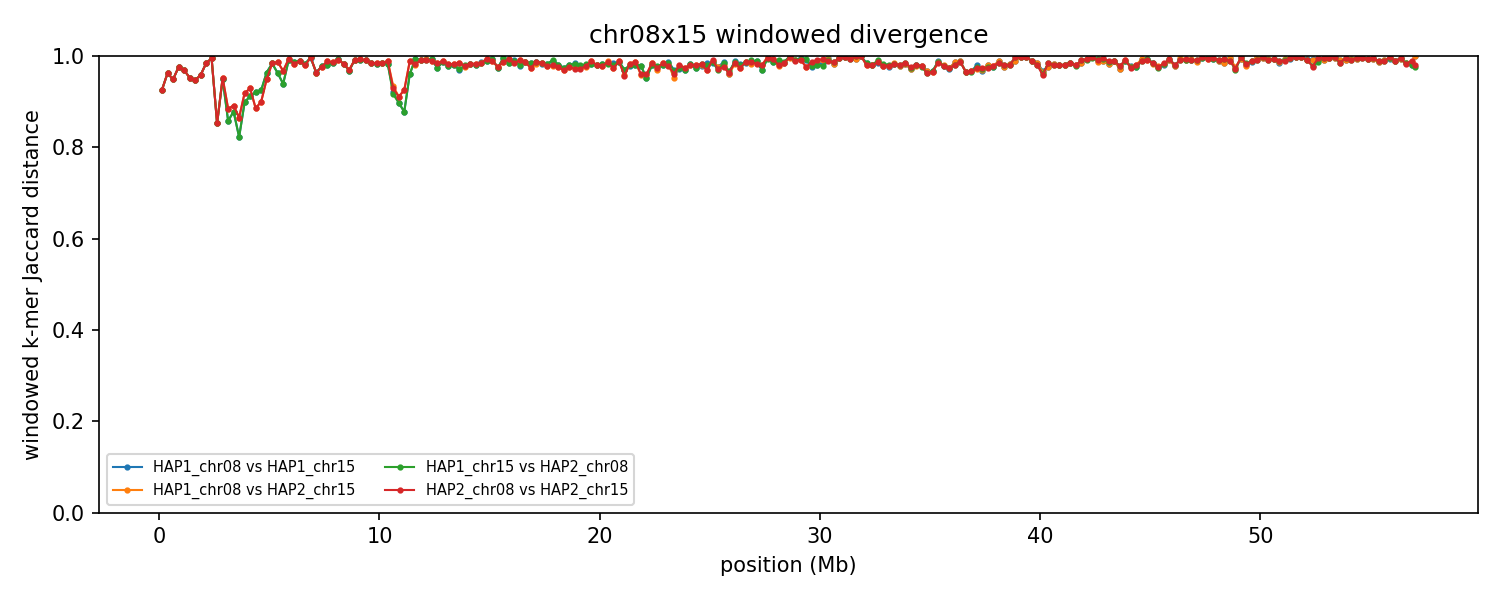

Values plotted in this chart, from the file beside it:
group	win_start	win_end	unit_a	unit_b	hap_a	hap_b	chrom_a	chrom_b	kmers_a	kmers_b	shared	union	jaccard_distance
chr08x15	1	250000	HAP1_chr08	HAP1_chr15	HAP1	HAP1	8	15	101895	112975	14730	200140	0.9264
chr08x15	1	250000	HAP1_chr08	HAP2_chr15	HAP1	HAP2	8	15	101895	112975	14730	200140	0.9264
chr08x15	1	250000	HAP1_chr15	HAP2_chr08	HAP1	HAP2	15	8	112975	101895	14730	200140	0.9264
chr08x15	1	250000	HAP2_chr08	HAP2_chr15	HAP2	HAP2	8	15	101895	112975	14730	200140	0.9264
chr08x15	250001	500000	HAP1_chr08	HAP1_chr15	HAP1	HAP1	8	15	123585	225556	12599	336542	0.9626
chr08x15	250001	500000	HAP1_chr08	HAP2_chr15	HAP1	HAP2	8	15	123585	225557	12599	336543	0.9626
chr08x15	250001	500000	HAP1_chr15	HAP2_chr08	HAP1	HAP2	15	8	225556	123585	12599	336542	0.9626
chr08x15	250001	500000	HAP2_chr08	HAP2_chr15	HAP2	HAP2	8	15	123585	225557	12599	336543	0.9626
chr08x15	500001	750000	HAP1_chr08	HAP1_chr15	HAP1	HAP1	8	15	234320	233474	22857	444937	0.9486
chr08x15	500001	750000	HAP1_chr08	HAP2_chr15	HAP1	HAP2	8	15	234320	233474	22856	444938	0.9486
chr08x15	500001	750000	HAP1_chr15	HAP2_chr08	HAP1	HAP2	15	8	233474	234320	22857	444937	0.9486
chr08x15	500001	750000	HAP2_chr08	HAP2_chr15	HAP2	HAP2	8	15	234320	233474	22856	444938	0.9486
chr08x15	750001	1000000	HAP1_chr08	HAP1_chr15	HAP1	HAP1	8	15	239806	241582	11376	470012	0.9758
chr08x15	750001	1000000	HAP1_chr08	HAP2_chr15	HAP1	HAP2	8	15	239806	241582	11376	470012	0.9758
chr08x15	750001	1000000	HAP1_chr15	HAP2_chr08	HAP1	HAP2	15	8	241582	239806	11376	470012	0.9758
chr08x15	750001	1000000	HAP2_chr08	HAP2_chr15	HAP2	HAP2	8	15	239806	241582	11376	470012	0.9758
chr08x15	1000001	1250000	HAP1_chr08	HAP1_chr15	HAP1	HAP1	8	15	240275	240088	14180	466183	0.9696
chr08x15	1000001	1250000	HAP1_chr08	HAP2_chr15	HAP1	HAP2	8	15	240275	240088	14180	466183	0.9696
chr08x15	1000001	1250000	HAP1_chr15	HAP2_chr08	HAP1	HAP2	15	8	240088	240275	14180	466183	0.9696
chr08x15	1000001	1250000	HAP2_chr08	HAP2_chr15	HAP2	HAP2	8	15	240275	240088	14180	466183	0.9696
chr08x15	1250001	1500000	HAP1_chr08	HAP1_chr15	HAP1	HAP1	8	15	237614	238500	21614	454500	0.9524
chr08x15	1250001	1500000	HAP1_chr08	HAP2_chr15	HAP1	HAP2	8	15	237614	238500	21614	454500	0.9524
chr08x15	1250001	1500000	HAP1_chr15	HAP2_chr08	HAP1	HAP2	15	8	238500	237614	21614	454500	0.9524
chr08x15	1250001	1500000	HAP2_chr08	HAP2_chr15	HAP2	HAP2	8	15	237614	238500	21614	454500	0.9524
chr08x15	1500001	1750000	HAP1_chr08	HAP1_chr15	HAP1	HAP1	8	15	241126	240236	24169	457193	0.9471
chr08x15	1500001	1750000	HAP1_chr08	HAP2_chr15	HAP1	HAP2	8	15	241126	240236	24168	457194	0.9471
chr08x15	1500001	1750000	HAP1_chr15	HAP2_chr08	HAP1	HAP2	15	8	240236	241126	24169	457193	0.9471
chr08x15	1500001	1750000	HAP2_chr08	HAP2_chr15	HAP2	HAP2	8	15	241126	240236	24168	457194	0.9471
chr08x15	1750001	2000000	HAP1_chr08	HAP1_chr15	HAP1	HAP1	8	15	238801	224843	18682	444962	0.958
chr08x15	1750001	2000000	HAP1_chr08	HAP2_chr15	HAP1	HAP2	8	15	238801	224842	18682	444961	0.958
chr08x15	1750001	2000000	HAP1_chr15	HAP2_chr08	HAP1	HAP2	15	8	224843	238801	18682	444962	0.958
chr08x15	1750001	2000000	HAP2_chr08	HAP2_chr15	HAP2	HAP2	8	15	238801	224842	18682	444961	0.958
chr08x15	2000001	2250000	HAP1_chr08	HAP1_chr15	HAP1	HAP1	8	15	213917	193338	6402	400853	0.984
chr08x15	2000001	2250000	HAP1_chr08	HAP2_chr15	HAP1	HAP2	8	15	213917	193338	6401	400854	0.984
chr08x15	2000001	2250000	HAP1_chr15	HAP2_chr08	HAP1	HAP2	15	8	193338	213917	6402	400853	0.984
chr08x15	2000001	2250000	HAP2_chr08	HAP2_chr15	HAP2	HAP2	8	15	213917	193338	6401	400854	0.984
chr08x15	2250001	2500000	HAP1_chr08	HAP1_chr15	HAP1	HAP1	8	15	225628	225579	2218	448989	0.9951
chr08x15	2250001	2500000	HAP1_chr08	HAP2_chr15	HAP1	HAP2	8	15	225628	225579	2218	448989	0.9951
chr08x15	2250001	2500000	HAP1_chr15	HAP2_chr08	HAP1	HAP2	15	8	225579	225616	2218	448977	0.9951
chr08x15	2250001	2500000	HAP2_chr08	HAP2_chr15	HAP2	HAP2	8	15	225616	225579	2218	448977	0.9951
chr08x15	2500001	2750000	HAP1_chr08	HAP1_chr15	HAP1	HAP1	8	15	236665	226459	59605	403519	0.8523
chr08x15	2500001	2750000	HAP1_chr08	HAP2_chr15	HAP1	HAP2	8	15	236665	226459	59604	403520	0.8523
chr08x15	2500001	2750000	HAP1_chr15	HAP2_chr08	HAP1	HAP2	15	8	226459	236665	59605	403519	0.8523
chr08x15	2500001	2750000	HAP2_chr08	HAP2_chr15	HAP2	HAP2	8	15	236665	226459	59604	403520	0.8523
chr08x15	2750001	3000000	HAP1_chr08	HAP1_chr15	HAP1	HAP1	8	15	237246	164403	19265	382384	0.9496
chr08x15	2750001	3000000	HAP1_chr08	HAP2_chr15	HAP1	HAP2	8	15	237246	192999	19552	410693	0.9524
chr08x15	2750001	3000000	HAP1_chr15	HAP2_chr08	HAP1	HAP2	15	8	164403	237246	19253	382396	0.9497
chr08x15	2750001	3000000	HAP2_chr08	HAP2_chr15	HAP2	HAP2	8	15	237246	192999	19540	410705	0.9524
chr08x15	3000001	3250000	HAP1_chr08	HAP1_chr15	HAP1	HAP1	8	15	240373	233081	58853	414601	0.858
chr08x15	3000001	3250000	HAP1_chr08	HAP2_chr15	HAP1	HAP2	8	15	240373	231835	48799	423409	0.8847
chr08x15	3000001	3250000	HAP1_chr15	HAP2_chr08	HAP1	HAP2	15	8	233081	240373	58841	414613	0.8581
chr08x15	3000001	3250000	HAP2_chr08	HAP2_chr15	HAP2	HAP2	8	15	240373	231835	48787	423421	0.8848
chr08x15	3250001	3500000	HAP1_chr08	HAP1_chr15	HAP1	HAP1	8	15	239695	239417	52071	427041	0.8781
chr08x15	3250001	3500000	HAP1_chr08	HAP2_chr15	HAP1	HAP2	8	15	239695	236564	46716	429543	0.8912
chr08x15	3250001	3500000	HAP1_chr15	HAP2_chr08	HAP1	HAP2	15	8	239417	239694	52062	427049	0.8781
chr08x15	3250001	3500000	HAP2_chr08	HAP2_chr15	HAP2	HAP2	8	15	239694	236564	46707	429551	0.8913
chr08x15	3500001	3750000	HAP1_chr08	HAP1_chr15	HAP1	HAP1	8	15	240181	235954	71792	404343	0.8224
chr08x15	3500001	3750000	HAP1_chr08	HAP2_chr15	HAP1	HAP2	8	15	240181	240692	57115	423758	0.8652
chr08x15	3500001	3750000	HAP1_chr15	HAP2_chr08	HAP1	HAP2	15	8	235954	240181	71786	404349	0.8225
chr08x15	3500001	3750000	HAP2_chr08	HAP2_chr15	HAP2	HAP2	8	15	240181	240692	57109	423764	0.8652
... 856 more rows
